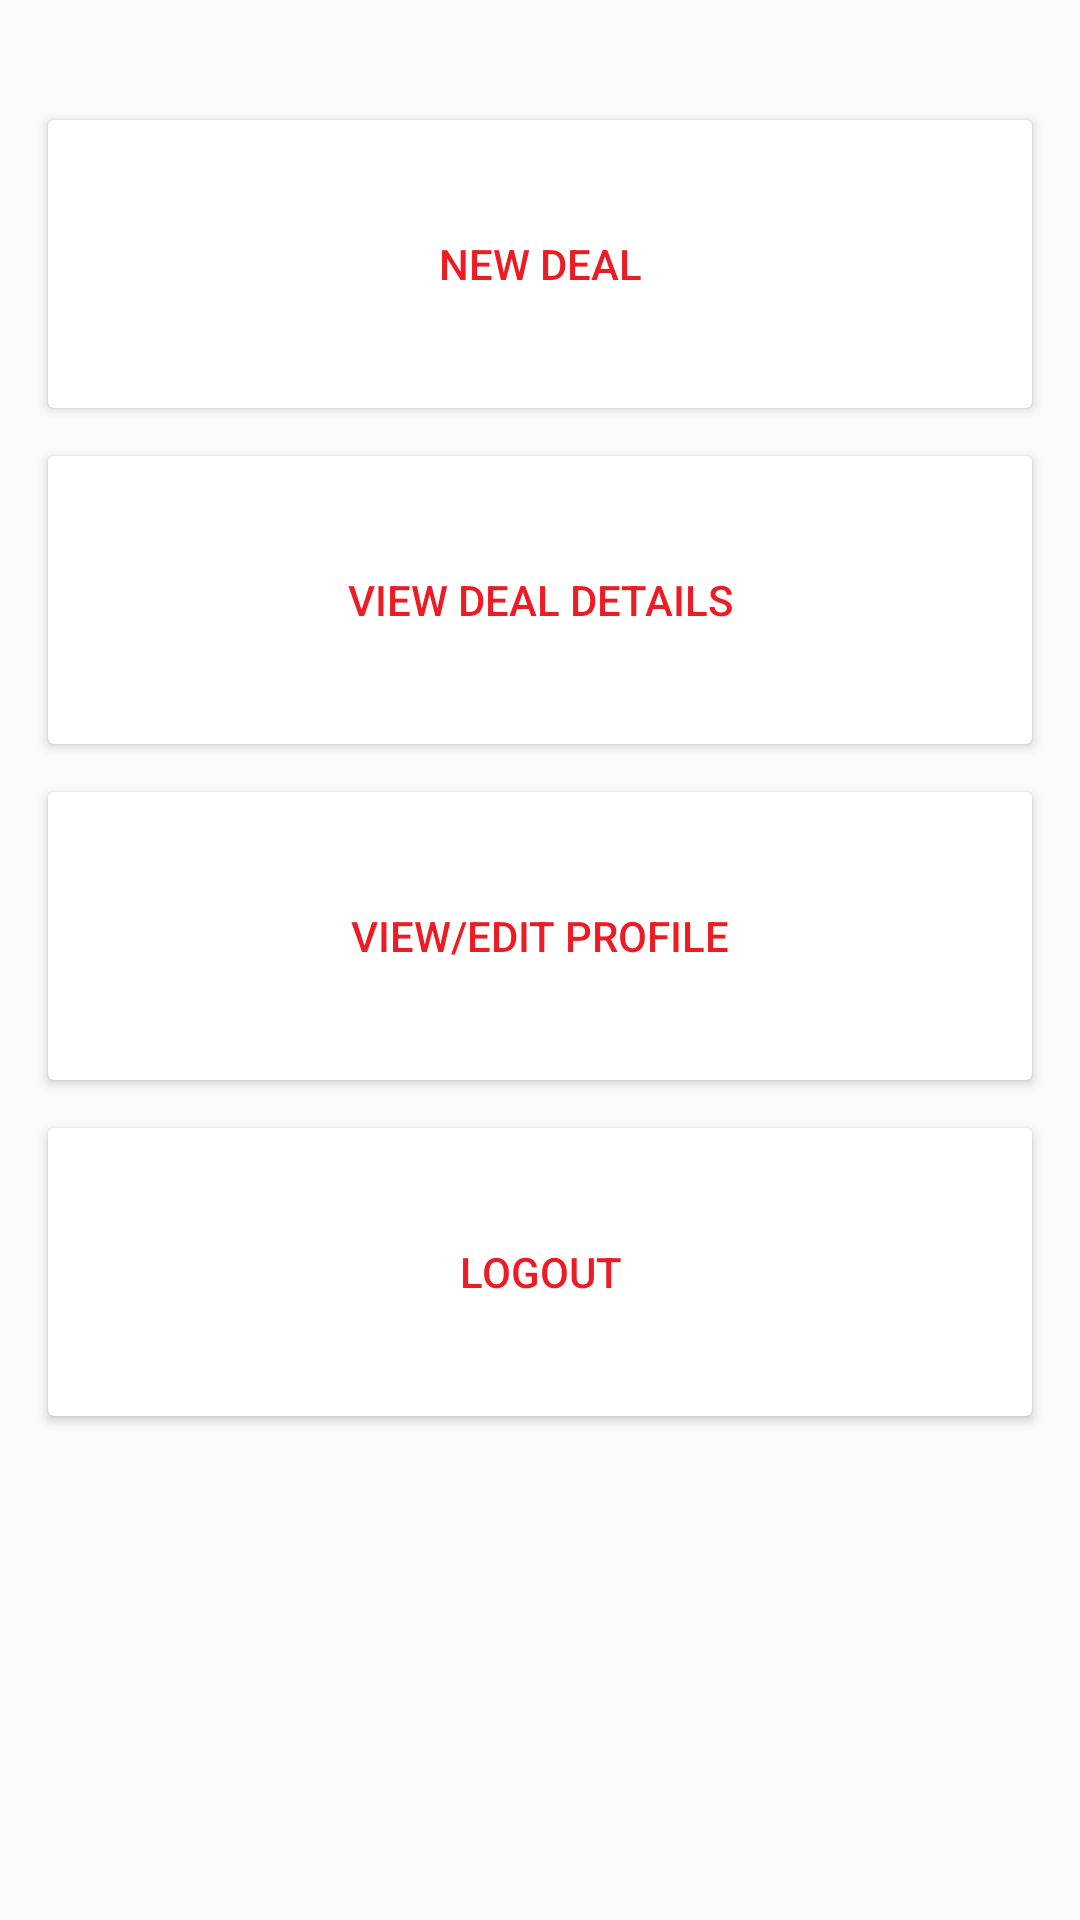

Layout XML and referenced resources for this Android screen:
<!-- AndroidManifest.xml: application theme AppTheme -->
<!-- res/layout/activity_home.xml -->
<?xml version="1.0" encoding="utf-8"?>
<android.support.v4.widget.NestedScrollView
    xmlns:android="http://schemas.android.com/apk/res/android"
    xmlns:app="http://schemas.android.com/apk/res-auto"
    android:layout_width="match_parent"
    android:layout_height="match_parent"
    app:layout_behavior="@string/appbar_scrolling_view_behavior">

    <LinearLayout
        android:layout_width="match_parent"
        android:layout_height="match_parent"
        android:orientation="vertical"
        android:paddingTop="24dp">

        <android.support.v7.widget.CardView
            android:layout_width="match_parent"
            android:layout_height="wrap_content"
            android:layout_margin="@dimen/card_margin">

            <LinearLayout
                style="@style/Widget.CardContent"
                android:layout_width="match_parent"
                android:layout_height="wrap_content"
                android:background="@drawable/cardview_border">

                <Button
                    android:layout_width="match_parent"
                    android:layout_height="wrap_content"
                    android:text="New Deal"
                    android:textColor="@color/my_primary"
                    style="?android:attr/borderlessButtonStyle"
                    android:id="@+id/newdeal_btn"
                    />




            </LinearLayout>

        </android.support.v7.widget.CardView>

        <android.support.v7.widget.CardView
            android:layout_width="match_parent"
            android:layout_height="wrap_content"
            android:layout_marginBottom="@dimen/card_margin"
            android:layout_marginLeft="@dimen/card_margin"
            android:layout_marginRight="@dimen/card_margin">

            <LinearLayout
                style="@style/Widget.CardContent"
                android:layout_width="match_parent"
                android:layout_height="wrap_content"
                android:background="@drawable/cardview_border">

                <Button
                    android:layout_width="match_parent"
                    android:layout_height="wrap_content"
                    android:text="View Deal Details"
                    android:textColor="@color/my_primary"
                    style="?android:attr/borderlessButtonStyle"
                    android:id="@+id/dealdetails_btn"

                    />


            </LinearLayout>

        </android.support.v7.widget.CardView>

        <android.support.v7.widget.CardView
            android:layout_width="match_parent"
            android:layout_height="wrap_content"
            android:layout_marginBottom="@dimen/card_margin"
            android:layout_marginLeft="@dimen/card_margin"
            android:layout_marginRight="@dimen/card_margin">

            <LinearLayout
                style="@style/Widget.CardContent"
                android:layout_width="match_parent"
                android:layout_height="wrap_content"
                android:background="@drawable/cardview_border">

                <Button
                    android:layout_width="match_parent"
                    android:layout_height="wrap_content"
                    android:text="View/Edit Profile"
                    android:clickable="true"
                    android:textColor="@color/my_primary"
                    style="?android:attr/borderlessButtonStyle"
                    android:id="@+id/editprofile_btn"
                    />


            </LinearLayout>

        </android.support.v7.widget.CardView>
        <android.support.v7.widget.CardView
            android:layout_width="match_parent"
            android:layout_height="wrap_content"
            android:layout_marginBottom="@dimen/card_margin"
            android:layout_marginLeft="@dimen/card_margin"
            android:layout_marginRight="@dimen/card_margin"
            >

            <LinearLayout
                style="@style/Widget.CardContent"
                android:layout_width="match_parent"
                android:layout_height="wrap_content"
                android:background="@drawable/cardview_border">

                <Button
                    android:layout_width="match_parent"
                    android:layout_height="wrap_content"
                    android:text="Logout"
                    android:clickable="true"
                    android:textColor="@color/my_primary"
                    style="?android:attr/borderlessButtonStyle"
                    android:id="@+id/logout_btn"

                    />


            </LinearLayout>

        </android.support.v7.widget.CardView>

    </LinearLayout>

</android.support.v4.widget.NestedScrollView>
<!-- resources referenced by this layout -->
<resources>
  <color name="my_primary">#ED1C24</color>
  <dimen name="card_margin">16dp</dimen>
  <style name="Widget.CardContent" parent="android:Widget">
          <item name="android:paddingLeft">16dp</item>
          <item name="android:paddingRight">16dp</item>
          <item name="android:paddingTop">24dp</item>
          <item name="android:paddingBottom">24dp</item>
          <item name="android:orientation">vertical</item>
      </style>
  <style name="AppTheme" parent="Theme.AppCompat.Light.DarkActionBar">
          
  
      </style>*/
</resources>
